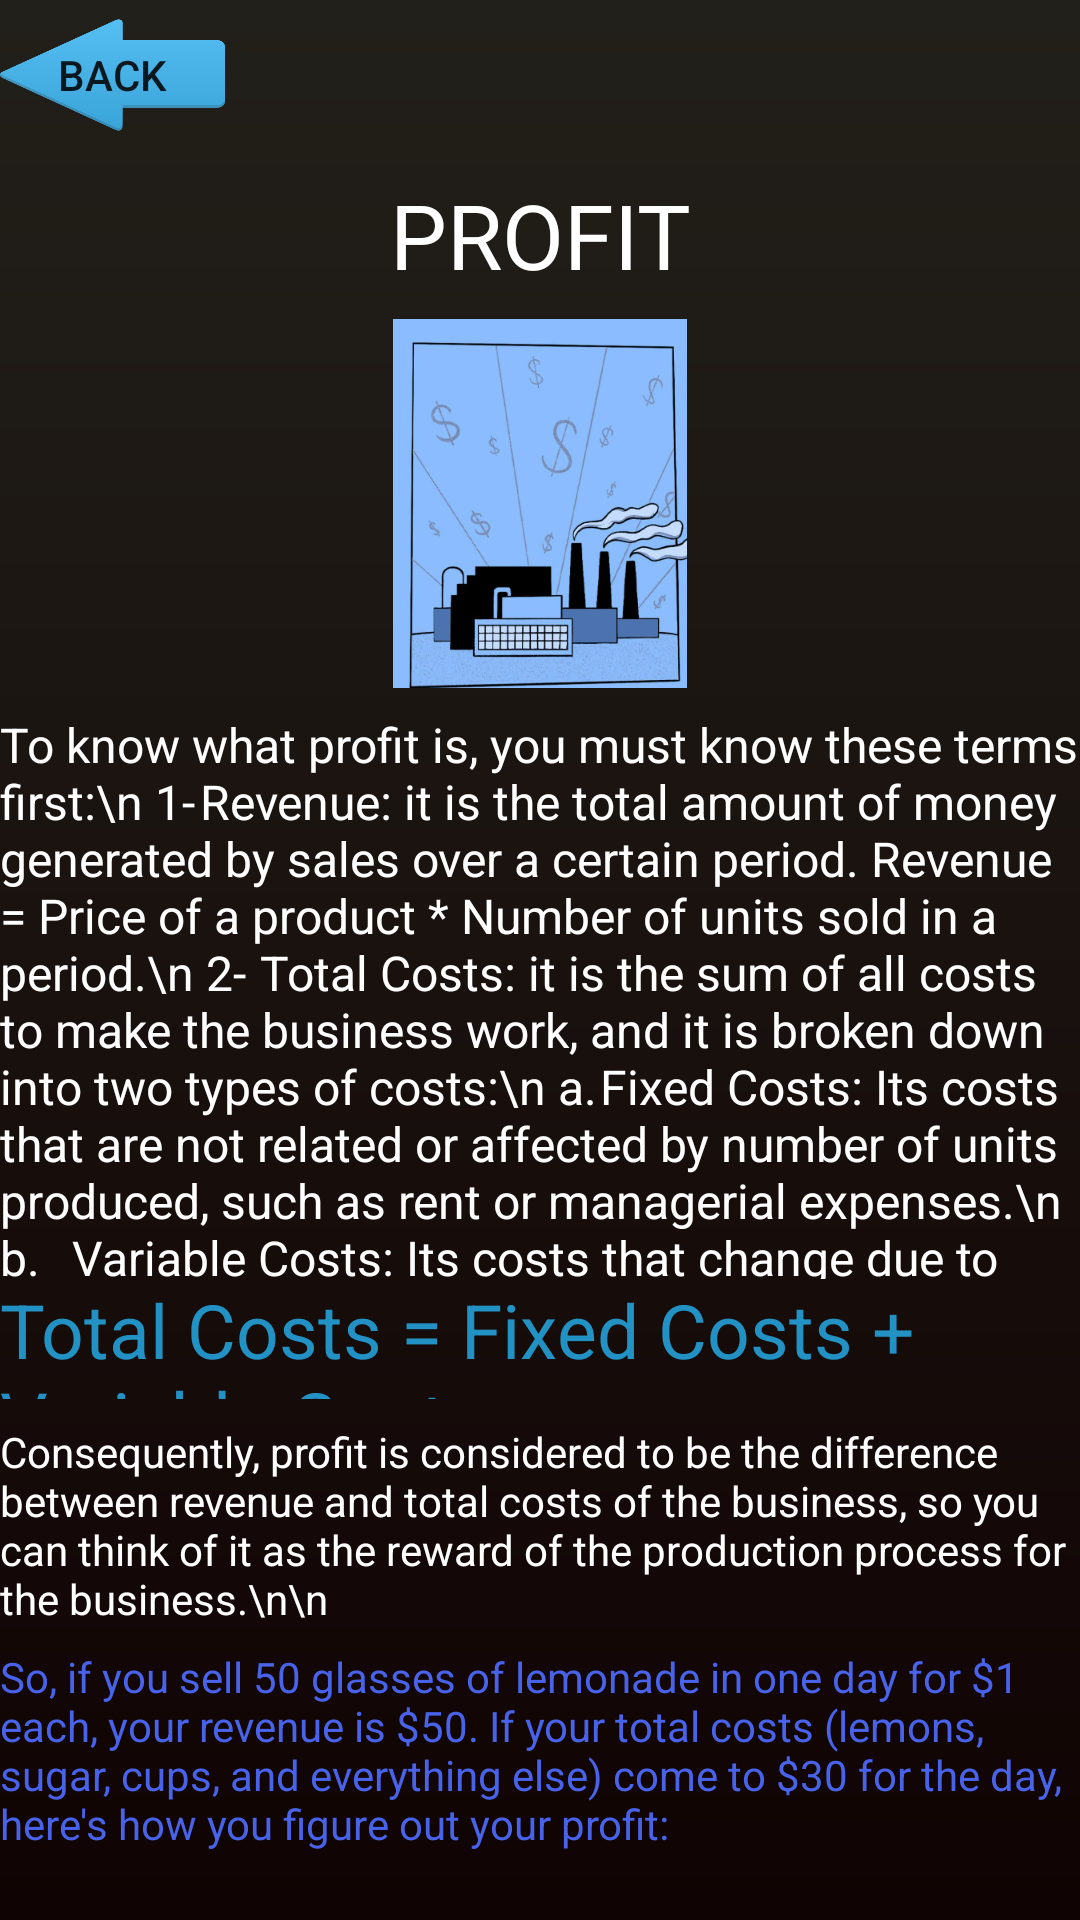

Android layout source for this screen:
<!-- AndroidManifest.xml: application theme Theme.Ass1 -->
<!-- res/layout/activity_four_subject.xml -->
<?xml version="1.0" encoding="utf-8"?>
<LinearLayout xmlns:app="http://schemas.android.com/apk/res-auto"
    xmlns:tools="http://schemas.android.com/tools"
    xmlns:android="http://schemas.android.com/apk/res/android"
    android:id="@+id/main"
    android:layout_width="match_parent"
    android:layout_height="match_parent"
    tools:context=".Four_subject"
    android:orientation="vertical"
    android:background="@drawable/list_item_color"
    >

    <Button
        android:layout_width="75dp"
        android:layout_height="50dp"
        android:layout_gravity="left"
        android:background="@drawable/back"
        android:onClick="back"
        android:text="back" />

    <TextView
        android:id="@+id/textView7"
        android:layout_width="match_parent"
        android:layout_height="wrap_content"
        android:layout_marginTop="8dp"
        android:gravity="center"
        android:text="PROFIT"
        android:textColor="@color/white"
        android:textSize="30dp" />

    <ImageView
        android:id="@+id/imageView8"
        android:layout_width="match_parent"
        android:layout_height="123dp"
        android:layout_marginTop="8dp"
        app:srcCompat="@drawable/prof" />

    <TextView
        android:id="@+id/textView13"
        android:layout_width="match_parent"
        android:layout_height="189dp"
        android:layout_marginTop="8dp"

        android:text="To know what profit is, you must know these terms first:\n
1-	Revenue: it is the total amount of money generated by sales over a certain period.
Revenue = Price of a product * Number of units sold in a period.\n
2-	Total Costs: it is the sum of all costs to make the business work, and it is broken down into two types of costs:\n
a.	Fixed Costs: Its costs that are not related or affected by number of units produced, such as rent or managerial expenses.\n
b.	 Variable Costs: Its costs that change due to change in number of units produced, such as flour or gas bill for a bakery.
"
        android:textColor="@color/white"
        android:textSize="16dp" />

    <TextView
        android:id="@+id/textView14"
        android:layout_width="match_parent"
        android:layout_height="40dp"
        android:text="Total Costs = Fixed Costs + Variable Costs"
        android:textColor="#2292C5"
        android:textSize="25dp" />

    <TextView
        android:id="@+id/textView15"
        android:layout_width="match_parent"
        android:layout_height="75dp"
        android:layout_marginTop="8dp"
        android:text="Consequently, profit is considered to be the difference between revenue and total costs of the business, so you can think of it as the reward of the production process for the business.\n\n
"
        android:textColor="@color/white" />

    <TextView
        android:id="@+id/textView17"
        android:layout_width="match_parent"
        android:layout_height="88dp"
        android:text="So, if you sell 50 glasses of lemonade in one day for $1 each, your revenue is $50. If your total costs (lemons, sugar, cups, and everything else) come to $30 for the day, here's how you figure out your profit:
"
        android:textColor="#4962EA"/>

    <TextView
        android:id="@+id/textView16"
        android:layout_width="match_parent"
        android:layout_height="35dp"
        android:text="Profit = $50 (Revenue) - $30 (Total Costs) = $20"
        android:textColor="#2292C5" />

    <TextView
        android:id="@+id/textView42"
        android:layout_width="wrap_content"
        android:layout_height="wrap_content"
        android:text="try to use : "
        android:textColor="#4962EA"

        />

    <LinearLayout
        android:layout_width="match_parent"
        android:layout_height="match_parent"
        android:orientation="horizontal">

        <EditText
            android:id="@+id/revenue"
            android:layout_width="108dp"
            android:layout_height="40dp"
            android:layout_weight="3"
            android:background="#379FCF"
            android:ems="10"
            android:hint="Revenue"
            android:inputType="text"
            android:textColor="@color/white"
            android:textColorHint="#837676" />

        <TextView
            android:id="@+id/textView40"
            android:layout_width="108dp"
            android:layout_height="wrap_content"
            android:layout_weight="115"
            android:text="-"
            android:textColor="@color/white"
            android:textSize="30dp"
            android:layout_marginStart="15dp"
            />

        <EditText
            android:id="@+id/totalcost"
            android:layout_width="108dp"
            android:layout_height="40dp"
            android:layout_weight="3"
            android:background="#379FCF"
            android:ems="10"
            android:hint="Total Costs"
            android:inputType="text"
            android:textColor="@color/white"
            android:textColorHint="#837676" />

        <Button
            android:id="@+id/equal"
            android:layout_width="54dp"
            android:layout_height="37dp"
            android:layout_marginStart="2dp"
            android:layout_weight="3"
            android:onClick="equal"
            android:text="=" />

        <TextView
            android:id="@+id/totalprofit"
            android:layout_width="108dp"
            android:layout_height="wrap_content"
            android:layout_weight="1"
            android:hint="the profit"
            android:textColorHint="#837676"
            android:textColor="@color/white"
     android:textSize="20dp"
            android:layout_marginStart="13dp"
            />

    </LinearLayout>

</LinearLayout>
<!-- resources referenced by this layout -->
<resources>
  <color name="white">#FFFFFFFF</color>
  <!-- drawable back: png bitmap (drawable, 8938 bytes) -->
  <!-- drawable list_item_color (drawable) -->
  <?xml version="1.0" encoding="utf-8"?>
  <shape xmlns:android="http://schemas.android.com/apk/res/android">
      <gradient android:type="linear" android:angle="100"
          android:startColor="#22201A"
          android:endColor="#100303"> </gradient>
  </shape>
  <!-- drawable prof: png bitmap (drawable, 152834 bytes) -->
  <style name="Theme.Ass1" parent="Base.Theme.Ass1" />
  <style name="Base.Theme.Ass1" parent="Theme.AppCompat.Light.NoActionBar">
          
          
      </style>
</resources>
